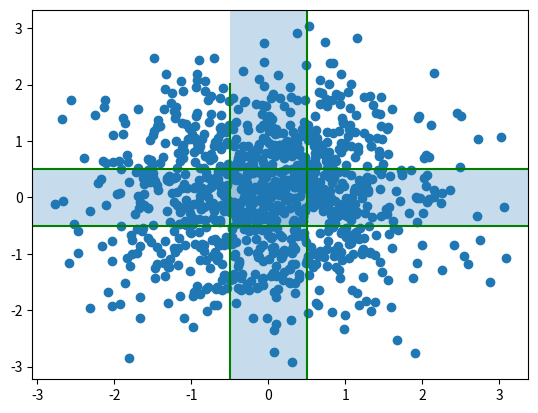

Generate this figure with matplotlib:
 #-*- coding: latin-1 -*-
import numpy as np
import matplotlib.pyplot as plt
#plt.ion()  # Ponemos el modo interactivo
plt.scatter(np.random.randn(1000), np.random.randn(1000))  # Dibujamos un scatterplot de valores aleatorios
plt.axvline(-0.5,0,0.8, color = 'g')  # Dibujamos una línea vertical verde centrada en x = -0.5
plt.axvline(0.5, color = 'g')  # Dibujamos una línea vertical verde centrada en x = 0.5
plt.axhline(-0.5, color = 'g')  # Dibujamos una línea horizontal verde centrada en x = -0.5
plt.axhline(0.5, color = 'g')  # Dibujamos una línea horizontal verde centrada en x = 0.5
plt.axvspan(-0.5,0.5, alpha = 0.25)  #  Dibujamos un recuadro azul vertical entre x[-0.5,0.5] con transparencia 0.25
plt.axhspan(-0.5,0.5, alpha = 0.25)  #  Dibujamos un recuadro azul horizontal entre x[-0.5,0.5] con transparencia 0.25
plt.savefig("grafica_desintegracion.png")
plt.show()
